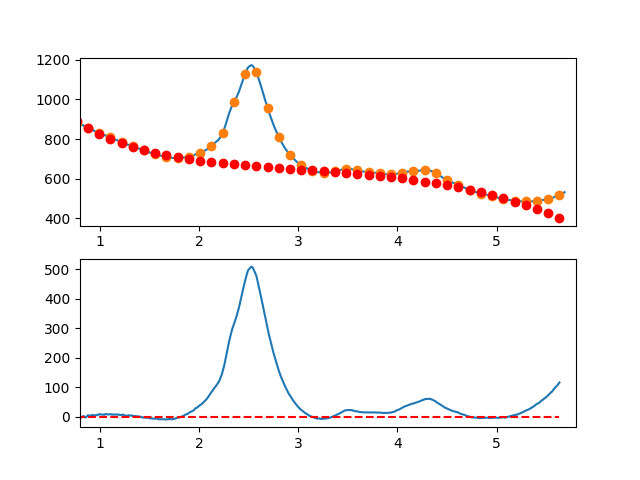

Source data for this figure (header and first rows):
7.660095065371018697e-01, -7.361793281907807796e+00
7.716692588143090337e-01, -6.687985281033320462e+00
7.773290110915161977e-01, -6.446769880482975168e+00
7.829887633687233617e-01, -5.643916839116627671e+00
7.886485156459305257e-01, -2.953195915793685344e+00
7.943082679231376897e-01, -3.007376869374411399e+00
7.999680202003448537e-01, -3.034229458717959460e+00
8.056277724775520177e-01, -5.006523442684510883e+00
8.112875247547591817e-01, -2.940028580133571268e+00
8.169472770319663457e-01, -2.556514629924777182e+00
8.226070293091735097e-01, -1.240751350918230855e+00
8.282667815863807848e-01, -1.155085019731814100e-01
8.339265338635878377e-01, 1.832444158050520855e+00
8.395862861407951128e-01, 8.113368702931893495e-01
8.452460384180022768e-01, -1.461600124105075338e+00
8.509057906952094408e-01, -2.422136584004192628e+00
8.565655429724164938e-01, -3.419042268263297046e+00
8.622252952496237688e-01, -2.328086935742589958e+00
8.678850475268309328e-01, -5.540403453012459067e-01
8.735447998040380968e-01, 3.011327744200571033e+00
8.792045520812451498e-01, 3.708247573903122429e+00
8.848643043584524248e-01, 3.753949384946963619e+00
8.905240566356595888e-01, 2.518663418472101512e+00
8.961838089128667528e-01, 3.087619915619029598e+00
9.018435611900738058e-01, 3.203049117527825729e+00
9.075033134672810808e-01, 3.622181265339122547e+00
9.131630657444882448e-01, 3.784246600192773258e+00
9.188228180216954089e-01, 4.235475363229511458e+00
9.244825702989024618e-01, 5.466097795589234920e+00
9.301423225761097369e-01, 4.994344138412202483e+00
9.358020748533169009e-01, 4.747444632839005862e+00
9.414618271305239539e-01, 3.777629520009895714e+00
9.471215794077312289e-01, 3.501129041064814373e+00
9.527813316849383929e-01, 3.453173437144414493e+00
9.584410839621455569e-01, 4.439992949388738452e+00
9.641008362393528319e-01, 5.142817818938510754e+00
9.697605885165598849e-01, 5.222878286933337222e+00
9.754203407937670489e-01, 4.085404594513875054e+00
9.810800930709743239e-01, 5.318626982820433113e+00
9.867398453481812659e-01, 6.415775692993292978e+00
9.923995976253885409e-01, 7.643080966172419721e+00
9.980593499025957049e-01, 7.644755423356627944e+00
1.003719102179802869e+00, 8.257941204976646077e+00
1.009378854457010144e+00, 6.975762831322072088e+00
1.015038606734217197e+00, 6.612344822681620826e+00
1.020698359011424472e+00, 6.422811699344720182e+00
1.026358111288631525e+00, 6.745287981600085914e+00
1.032017863565838578e+00, 6.259898189737555185e+00
1.037677615843045853e+00, 5.520766844045283506e+00
1.043337368120253128e+00, 5.624018464813275386e+00
1.048997120397460181e+00, 7.655777572330521252e+00
1.054656872674667456e+00, 7.441168686885930583e+00
1.060316624951874509e+00, 7.709316328768863968e+00
1.065976377229081784e+00, 8.782345018268301828e+00
1.071636129506288837e+00, 7.796379275673643861e+00
1.077295881783495890e+00, 7.006543621273522149e+00
1.082955634060703165e+00, 6.816962575357933929e+00
1.088615386337910440e+00, 6.596760658215202966e+00
1.094275138615117493e+00, 7.268062390134900852e+00
1.099934890892324768e+00, 7.740992291405973447e+00
1.105594643169532043e+00, 7.986674882317743140e+00
... 809 more rows
